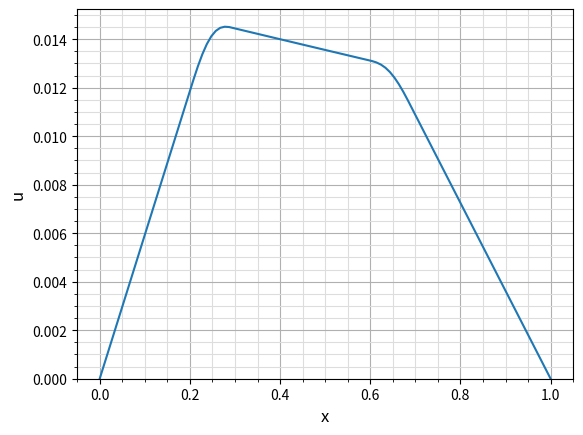
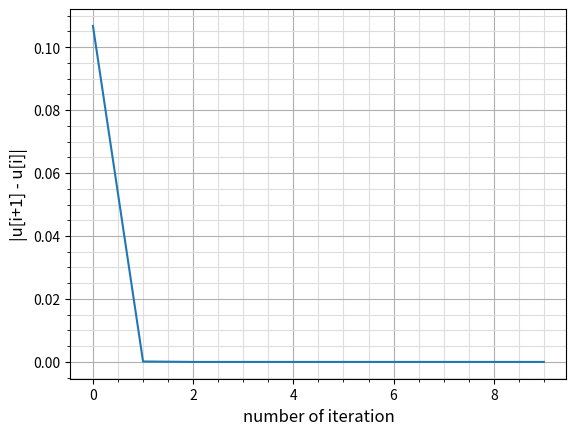

Reproduce these figures in Python, in order.
import numpy as np
import matplotlib.pyplot as plt

def f(x):
    if x >= 0.2 and x <= 0.3:
        return np.sin((x - 0.2) * np.pi / 0.1)
    elif x >= 0.6 and x <= 0.7:
        return 0.5 * np.sin((x - 0.6) * np.pi / 0.1)
    elif x >= 0 and x <= 1:
        return 0
    else:
        print("wrong input")

def Fn(u_n_iter, n, h):
    res = np.ndarray((n - 1))
    for j in range(1, n):
        res[j - 1] = -(u_n_iter[j + 1] - 2 * u_n_iter[j] + u_n_iter[j - 1]) / (h ** 2) + u_n_iter[j] ** 2 - f(j * h)
    return res

def derivative_matrix(u_n_iter, h, n):
    A = np.full((n - 1, n - 1), 0, dtype=np.float64)
    A[0][0] = 2 / (h ** 2) + 2 * u_n_iter[1]
    A[0][1] = - 1 / (h ** 2)
    A[n - 2][n - 2] = 2 / (h ** 2) + 2 * u_n_iter[n - 1]
    A[n - 2][n - 3] = - 1 / (h ** 2)
    for i in range(0, n - 2):
        for j in range(0, n - 1):
            if j < i - 1:
                A[i][j] = 0
            if j == i - 1:
                A[i][j] = - 1 / (h ** 2)
            if j == i:
                A[i][j] = 2 / (h ** 2) + 2 * u_n_iter[i + 1]
            if j == i + 1:
                A[i][j] = -1 / (h ** 2)
            if j > i + 1:
                A[i][j] = 0
    return A

def solve_equation(h, number_of_iterations, epsilon=None):
    n = int(1 / h) + 1
    u_n = np.full(n + 1, 0, dtype=np.float64)
    u_n[0] = 0
    u_n[n] = 0
    u_n_new = u_n
    u_iterations = np.zeros((number_of_iterations + 1, n + 1), dtype=np.float64)
    u_iterations[0] = u_n
    if epsilon == None:
        for i in range(0, number_of_iterations):
            u_n_new[1:-1] = u_n[1:-1] - np.linalg.inv(derivative_matrix(u_n, h, n)) @ Fn(u_n, n, h)
            #print(np.unique(np.linalg.inv(derivative_matrix(u_n, h, n)) @ Fn(u_n, n, h)))
            u_n = u_n_new
            u_iterations[i + 1] = u_n
    
    elif epsilon != None:
        u_iterations = np.zeros((1000 * number_of_iterations + 1, n + 1), dtype=np.float64)
        u_iterations[0] = u_n
        i = 0
        delta = np.linalg.norm(Fn(u_n, n, h))
        print(delta, np.linalg.norm(u_iterations[i]))
        while np.abs(delta) > epsilon:
            u_n_new[1:-1] = u_n[1:-1] - np.linalg.inv(derivative_matrix(u_n, h, n)) @ Fn(u_n, n, h)
            #print(np.unique(np.linalg.inv(derivative_matrix(u_n, h, n)) @ Fn(u_n, n, h)))
            u_n = u_n_new
            
            delta = np.linalg.norm(Fn(u_n, n, h))
            i = i + 1
            u_iterations[i] = u_n
            
            print(delta, np.linalg.norm(u_iterations[i]))

    return (u_n, u_iterations)


def solution_plot(n, y):
    fig, ax = plt.subplots(1, 1)

    ax.set_xlim(-0.05, 1.05)
    ax.set_ylim(1.05*np.amin(y), 1.05*np.amax(y))
    ax.set_xlabel('x', fontsize=12)
    ax.set_ylabel('u', fontsize=12)

    ax.grid(visible=True, which='major')
    ax.grid(visible=True, which='minor',c="#DDDDDD")
    ax.tick_params(axis='both', which='major', labelsize=10)
    ax.minorticks_on()

    ax.plot (np.linspace (0, 1, n + 1), y)
    plt.show ()

def convergence_plot(u_iterations, n, number_of_iterations):
    i = 0
    y = list()
    for i in range(0, number_of_iterations):
        print(np.linalg.norm(u_iterations[i]))
        y.append(np.linalg.norm(u_iterations[i + 1] - u_iterations[i]))
    fig, ax = plt.subplots(1, 1)
    ax.set_xlabel("number of iteration", fontsize=12)
    ax.set_ylabel("|u[i+1] - u[i]|", fontsize=12)
    ax.tick_params(axis='both', which='major', labelsize=10)
    ax.minorticks_on()
    ax.grid(visible=True, which='major')
    ax.grid(visible=True, which='minor',c="#DDDDDD")
    ax.plot(range(0, number_of_iterations), y)
    plt.show()

h = 0.01
number_of_iterations = 10
y, u_iterations = solve_equation(h, number_of_iterations)
n = int(1 / h) + 1
solution_plot(n, y)
convergence_plot(u_iterations, n, number_of_iterations)